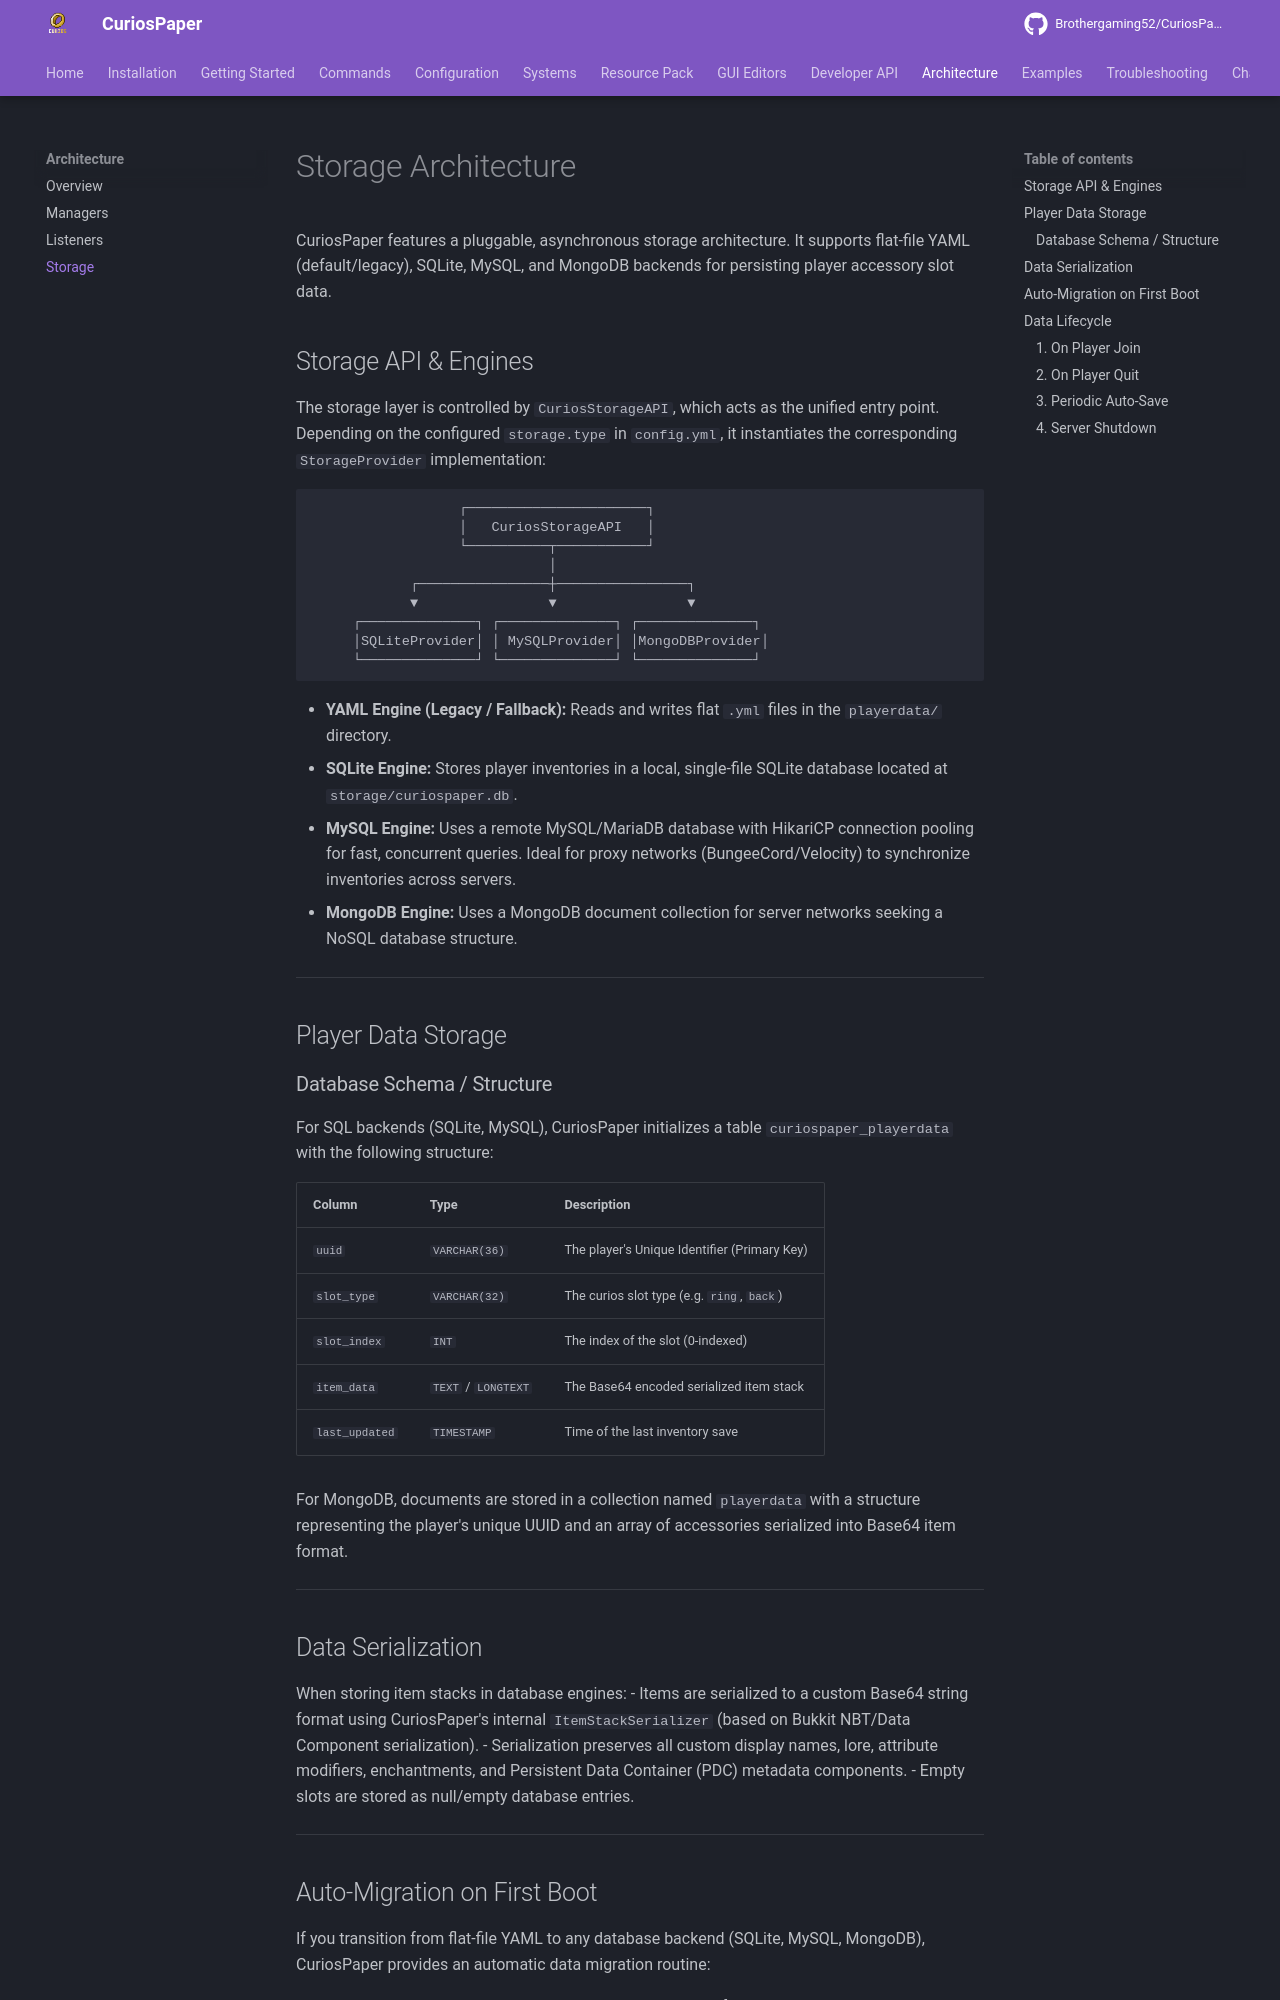

repository: Brothergaming52/CuriosPaper · page: architecture/storage/index.html · generator: mkdocs

# Storage Architecture

CuriosPaper features a pluggable, asynchronous storage architecture. It supports flat-file YAML (default/legacy), SQLite, MySQL, and MongoDB backends for persisting player accessory slot data.

## Storage API & Engines

The storage layer is controlled by `CuriosStorageAPI`, which acts as the unified entry point. Depending on the configured `storage.type` in `config.yml`, it instantiates the corresponding `StorageProvider` implementation:

```
                  ┌──────────────────────┐
                  │   CuriosStorageAPI   │
                  └──────────┬───────────┘
                             │
            ┌────────────────┼────────────────┐
            ▼                ▼                ▼
     ┌──────────────┐ ┌──────────────┐ ┌──────────────┐
     │SQLiteProvider│ │ MySQLProvider│ │MongoDBProvider│
     └──────────────┘ └──────────────┘ └──────────────┘
```

- **YAML Engine (Legacy / Fallback):** Reads and writes flat `.yml` files in the `playerdata/` directory.
- **SQLite Engine:** Stores player inventories in a local, single-file SQLite database located at `storage/curiospaper.db`.
- **MySQL Engine:** Uses a remote MySQL/MariaDB database with HikariCP connection pooling for fast, concurrent queries. Ideal for proxy networks (BungeeCord/Velocity) to synchronize inventories across servers.
- **MongoDB Engine:** Uses a MongoDB document collection for server networks seeking a NoSQL database structure.

---

## Player Data Storage

### Database Schema / Structure

For SQL backends (SQLite, MySQL), CuriosPaper initializes a table `curiospaper_playerdata` with the following structure:

| Column | Type | Description |
|---|---|---|
| `uuid` | `VARCHAR(36)` | The player's Unique Identifier (Primary Key) |
| `slot_type` | `VARCHAR(32)` | The curios slot type (e.g. `ring`, `back`) |
| `slot_index` | `INT` | The index of the slot (0-indexed) |
| `item_data` | `TEXT` / `LONGTEXT` | The Base64 encoded serialized item stack |
| `last_updated` | `TIMESTAMP` | Time of the last inventory save |

For MongoDB, documents are stored in a collection named `playerdata` with a structure representing the player's unique UUID and an array of accessories serialized into Base64 item format.

---

## Data Serialization

When storing item stacks in database engines:
- Items are serialized to a custom Base64 string format using CuriosPaper's internal `ItemStackSerializer` (based on Bukkit NBT/Data Component serialization).
- Serialization preserves all custom display names, lore, attribute modifiers, enchantments, and Persistent Data Container (PDC) metadata components.
- Empty slots are stored as null/empty database entries.

---
